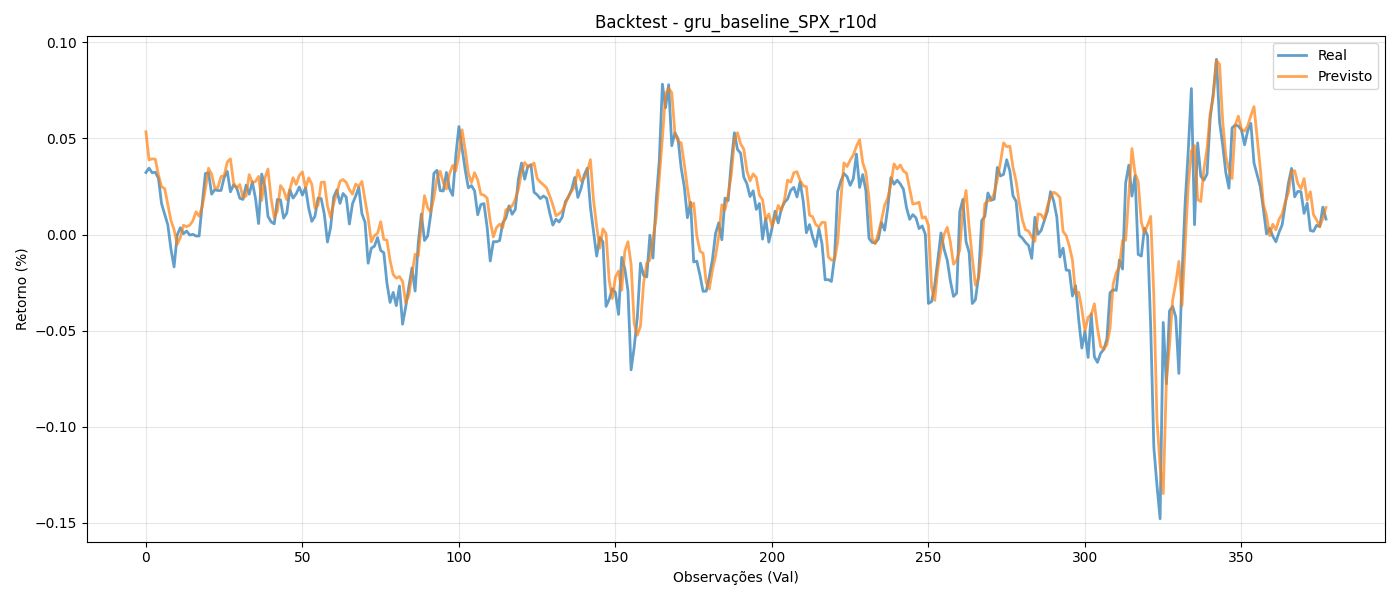

Data behind this chart, as committed beside it:
y_true, y_pred
0.03223, 0.05344
0.03454, 0.03885
0.03211, 0.03935
0.03242, 0.03919
0.02926, 0.03105
0.01607, 0.02483
0.0106, 0.0239
0.004997, 0.01573
-0.00757, 0.007255
-0.01685, 0.00258
-0.0002363, -0.005137
0.003531, -0.001613
0.0003932, 0.004817
0.00182, 0.004084
-0.0002802, 0.004858
0.0001003, 0.00711
-0.0008075, 0.0118
-0.0007636, 0.009541
0.01605, 0.01451
0.03172, 0.0235
0.03209, 0.03445
0.02099, 0.0313
0.02328, 0.02419
0.02288, 0.02444
0.0229, 0.03014
0.02968, 0.03058
0.03282, 0.03774
0.02221, 0.03937
0.02586, 0.02689
0.02425, 0.02412
0.01887, 0.02597
0.01826, 0.01929
0.02565, 0.01999
0.02098, 0.03114
0.02736, 0.02704
0.01888, 0.02758
0.00571, 0.03024
0.03148, 0.01774
0.02487, 0.02934
0.009426, 0.03407
0.006594, 0.01871
0.005549, 0.008847
0.01824, 0.01216
0.01802, 0.02546
0.008502, 0.02311
0.01116, 0.01814
0.02327, 0.02352
0.01895, 0.02957
0.02112, 0.02599
0.02474, 0.0307
0.02052, 0.03258
0.02438, 0.02412
0.01373, 0.02948
0.006833, 0.02617
0.009504, 0.01369
0.01894, 0.01531
0.01867, 0.02711
0.01058, 0.02735
-0.003899, 0.01493
0.003593, 0.008931
... 318 more rows
